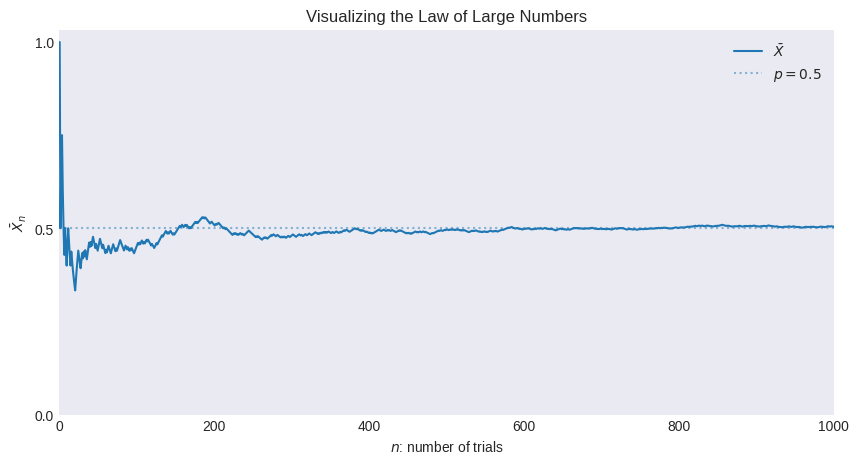

This figure's Python source: (Note: this script raises an exception after producing the figure.)
"""
Original Author: Xavier Yang
Link: https://github.com/ivaquero
"""

from os import path

import matplotlib.pyplot as plt
import numpy as np
from scipy import stats

plt.style.use("seaborn-v0_8-dark")

np.random.default_rng(42)

n_sim = 1000
p = 1 / 2
x = stats.binom.rvs(1, p, size=n_sim)

x_bar = np.cumsum(x) / np.arange(1, n_sim + 1)

x = np.arange(1, n_sim + 1)
y = x_bar

_, ax = plt.subplots(figsize=(10, 5))

ax.plot(x, y, label=r"$\bar{X}$")
ax.hlines(p, 0, n_sim, linestyle="dotted", alpha=0.5, label=f"$p={p}$")

ax.set(
    xlim=[0, n_sim],
    xlabel="$n$: number of trials",
    yticks=[0.0, 0.5, 1.0],
    ylabel=r"$\bar{X}_n$",
    title="Visualizing the Law of Large Numbers",
)
ax.legend()

filename, extension = path.splitext(path.basename(__file__))
# plt.savefig(f"../../images/trials/{filename}.png")
plt.show()
